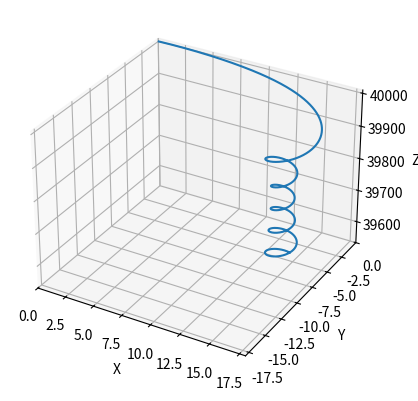

Write the Python code that produced this figure.
import numpy as np
from scipy.spatial.transform import Rotation
import copy
import matplotlib.pyplot as plt

theta=np.radians(30)
v=5
vel=np.array([v*np.cos(theta),0,v*np.sin(theta)])

N=1000
t_max=10
dt=t_max/N
G=6.67e-11
m=190
M=5.965e24
R=6371.393e3
# h=400e3
h=40e3
pos=np.array([0.,0.,h])
pos_list=[]

for i in range(N):
    tmp=np.cross(vel,(np.cross(vel,np.array([0,0,1]))))
    axis=0.0001*tmp*dt*np.linalg.norm(vel)**2/np.linalg.norm(tmp)
    rotation = Rotation.from_rotvec(axis)
    vel=rotation.apply(vel)
    print(pos)
    d=1.5*np.e**(-h/6450)
    a=G*M*(1-d*v**2/(47**2))/(h+R)**2
    vel[2]-=a*dt
    pos+=vel*dt
    pos_list.append(copy.deepcopy(pos))

res=np.array(pos_list)
x=res[:,0]
y=res[:,1]
z=res[:,2]
fig = plt.figure()
ax = fig.add_subplot(111, projection='3d')
ax.set_xlim(0,18)
ax.set_ylim(-18,0)
ax.plot(x, y, z)

# 设置图形参数
ax.set_xlabel('X')
ax.set_ylabel('Y')
ax.set_zlabel('Z')

plt.show()